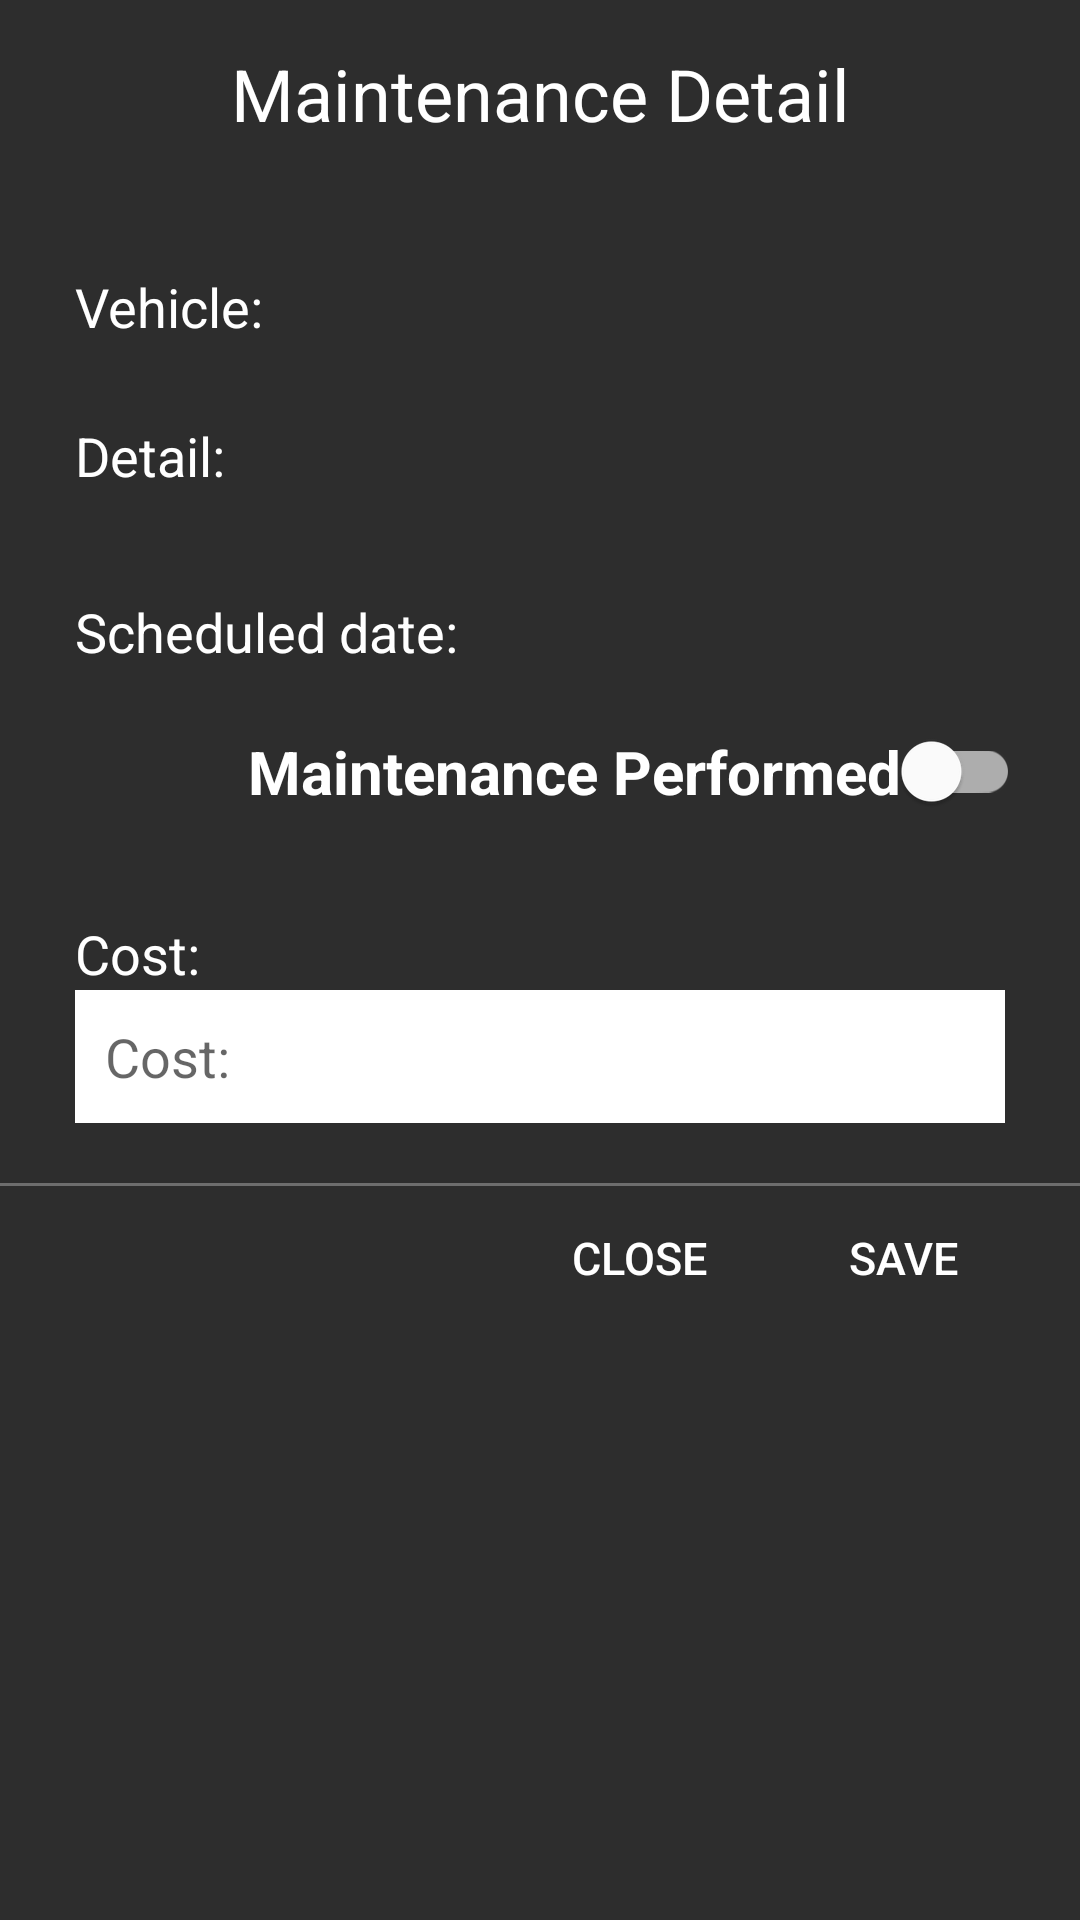

Layout XML and referenced resources for this Android screen:
<!-- AndroidManifest.xml: application theme Theme.Talleringo -->
<!-- res/layout/form_complete_maintenace.xml -->
<?xml version="1.0" encoding="utf-8"?>
<LinearLayout xmlns:android="http://schemas.android.com/apk/res/android"
    xmlns:tools="http://schemas.android.com/tools"
    android:orientation="vertical"
    android:layout_width="match_parent"
    android:layout_height="match_parent"
    android:minWidth="400dp"
    android:paddingBottom="5dp"
    android:background="@color/gray_dark">
    <TextView
        android:layout_width="match_parent"
        android:layout_height="wrap_content"
        android:text="@string/title_dialog_completed_maintenance"
        android:textColor="@color/white"
        android:textSize="24sp"
        android:gravity="center"
        android:layout_marginTop="15dp"
        android:layout_marginBottom="30dp"/>

    <ScrollView
        android:layout_width="match_parent"
        android:layout_height="wrap_content">
        <LinearLayout
            android:layout_width="match_parent"
            android:layout_height="wrap_content"
            android:orientation="vertical">
            <LinearLayout
                android:layout_width="match_parent"
                android:layout_height="wrap_content"
                android:orientation="vertical">

                <LinearLayout
                    android:orientation="horizontal"
                    android:layout_width="match_parent"
                    android:layout_height="wrap_content">
                    <TextView
                        android:layout_width="wrap_content"
                        android:layout_height="wrap_content"
                        android:text="@string/add_maintenance_vehiculo"
                        android:textColor="@color/white"
                        android:textSize="18sp"
                        android:gravity="start"
                        android:layout_marginStart="25dp" />
                    <TextView
                        android:id="@+id/vehicle_text"
                        android:layout_width="wrap_content"
                        android:layout_height="wrap_content"
                        android:textColor="@color/white"
                        android:textSize="30sp"
                        android:textStyle="bold"
                        android:gravity="start"
                        android:layout_marginLeft="25dp"
                        android:layout_marginRight="25dp"/>
                </LinearLayout>

                <LinearLayout
                    android:layout_marginTop="10dp"
                    android:orientation="horizontal"
                    android:layout_width="match_parent"
                    android:layout_height="wrap_content">
                    <TextView
                        android:layout_width="wrap_content"
                        android:layout_height="wrap_content"
                        android:text="@string/add_maintenance_detalle"
                        android:textColor="@color/white"
                        android:textSize="18sp"
                        android:gravity="start"
                        android:layout_marginStart="25dp"/>
                    <TextView
                        android:id="@+id/detail_text"
                        android:layout_width="match_parent"
                        android:layout_height="wrap_content"
                        android:gravity="start"
                        android:lines="2"
                        android:textColor="@color/white"
                        android:textSize="20sp"
                        android:textStyle="bold"
                        android:layout_marginLeft="25dp"
                        android:layout_marginRight="25dp"
                        android:padding="10dp"/>
                </LinearLayout>

                <LinearLayout
                    android:orientation="horizontal"
                    android:layout_width="match_parent"
                    android:layout_height="wrap_content">
                    <TextView
                        android:layout_width="wrap_content"
                        android:layout_height="wrap_content"
                        android:text="@string/add_maintenance_fechaprog"
                        android:textColor="@color/white"
                        android:textSize="18sp"
                        android:gravity="start"
                        android:layout_marginStart="25dp" />
                    <TextView
                        android:id="@+id/date_text"
                        android:layout_width="match_parent"
                        android:layout_height="wrap_content"
                        android:gravity="center"
                        android:lines="2"
                        android:layout_marginLeft="25dp"
                        android:layout_marginRight="25dp"
                        android:textColor="@color/white"
                        android:textSize="10sp"
                        android:textStyle="bold" />

                </LinearLayout>



            </LinearLayout>

            <com.google.android.material.switchmaterial.SwitchMaterial
                android:id="@+id/switchCompleted"
                android:padding="20dp"
                android:layout_gravity="end"
                android:textColor="@color/white"
                android:textSize="20sp"
                android:textStyle="bold"
                android:text="@string/txt_dialog_completed_maintenance"
                android:layout_width="wrap_content"
                android:layout_height="wrap_content"/>

            <LinearLayout
                android:id="@+id/cost_container"
                android:orientation="vertical"
                android:layout_width="match_parent"
                android:layout_height="wrap_content">
                <TextView
                    android:layout_width="match_parent"
                    android:layout_height="wrap_content"
                    android:text="@string/add_maintenance_cost"
                    android:textColor="@color/white"
                    android:textSize="18sp"
                    android:gravity="start"
                    android:layout_marginStart="25dp"
                    android:layout_marginTop="15dp"/>
                <EditText
                    android:id="@+id/txt_record_cost"
                    android:layout_width="match_parent"
                    android:layout_height="wrap_content"
                    android:gravity="start"
                    android:hint="@string/add_maintenance_cost"
                    android:layout_marginLeft="25dp"
                    android:layout_marginRight="25dp"
                    android:inputType="number"
                    android:background="@color/white"
                    android:padding="10dp"
                    android:autofillHints="" />
            </LinearLayout>

            <LinearLayout
                android:layout_marginTop="20sp"
                android:background="@color/gray_ligth"
                android:layout_width="match_parent"
                android:layout_height="1dp">
            </LinearLayout>
            <LinearLayout
                android:orientation="horizontal"
                android:layout_width="match_parent"
                android:gravity="end"
                android:paddingEnd="15dp"
                android:paddingStart="0dp"
                android:layout_height="wrap_content">

                <Button
                    android:id="@+id/btn_cancel_vehicle"
                    android:layout_width="wrap_content"
                    android:layout_height="wrap_content"
                    android:textColor="@color/white"
                    android:textSize="15sp"
                    android:padding="10dp"
                    android:text="@string/btn_close"
                    android:textAlignment="center"
                    android:foreground="?android:attr/selectableItemBackground"
                    android:clickable="true"
                    android:focusable="true"
                    android:background="#00FF0000"
                    tools:ignore="ButtonStyle,UnusedAttribute" />
                <Button
                    android:id="@+id/btn_add_vehicle"
                    android:layout_width="wrap_content"
                    android:layout_height="wrap_content"
                    android:textColor="@color/white"
                    android:textSize="15sp"
                    android:padding="10dp"
                    android:text="@string/btn_save"
                    android:background="#00FF0000"
                    android:foreground="?android:attr/selectableItemBackground"
                    android:clickable="true"
                    android:focusable="true"
                    android:textAlignment="center"
                    tools:ignore="ButtonStyle,UnusedAttribute" />
            </LinearLayout>

        </LinearLayout>
    </ScrollView>

</LinearLayout>
<!-- resources referenced by this layout -->
<resources>
  <color name="gray_dark">#2D2D2D</color>
  <color name="gray_ligth">#6D6D6D</color>
  <color name="white">#FFFFFFFF</color>
  <string name="add_maintenance_cost">Cost:</string>
  <string name="add_maintenance_detalle">Detail:</string>
  <string name="add_maintenance_fechaprog">Scheduled date:</string>
  <string name="add_maintenance_vehiculo">Vehicle:</string>
  <string name="btn_close">Close</string>
  <string name="btn_save">Save</string>
  <string name="title_dialog_completed_maintenance">Maintenance Detail</string>
  <string name="txt_dialog_completed_maintenance">Maintenance Performed</string>
  <style name="Theme.Talleringo" parent="Theme.MaterialComponents.DayNight.NoActionBar">
          
          <item name="colorPrimary">@color/gray</item>
          <item name="colorPrimaryVariant">@color/light_gray</item>
          <item name="colorOnPrimary">@color/dark_gray</item>
          
          <item name="colorSecondary">@color/light_gray_1</item>
          <item name="colorSecondaryVariant">@color/light_gray_2</item>
          <item name="colorOnSecondary">@color/dark_blue</item>
          
          <item name="android:statusBarColor" tools:targetApi="l">?attr/colorPrimaryVariant</item>
          
          <item name="itemBackground">@color/light_gray</item>
      </style>
  <color name="gray">#37474f</color>
  <color name="light_gray">#62727b</color>
  <color name="dark_gray">#102027</color>
  <color name="light_gray_1">#455a64</color>
  <color name="light_gray_2">#718792</color>
  <color name="dark_blue">#1c313a</color>
</resources>
